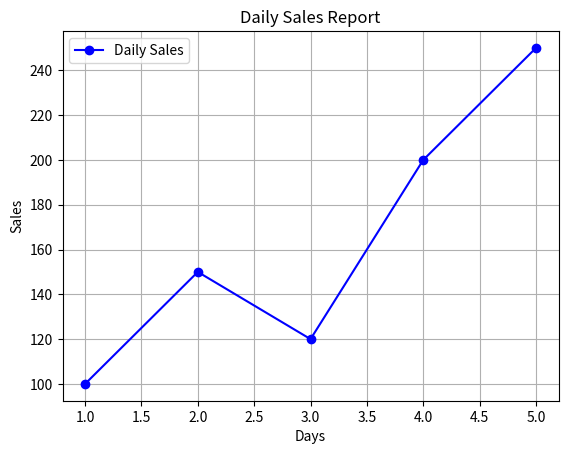

This figure's Python source:

import matplotlib.pyplot as plt

# Sample data
days = [1, 2, 3, 4, 5]
sales = [100, 150, 120, 200, 250]

# Plot line graph
plt.plot(days, sales, marker='o', color='blue', 
         linestyle='-', label='Daily Sales')

# Add title and labels
plt.title("Daily Sales Report")
plt.xlabel("Days")
plt.ylabel("Sales")

# Display grid and legend
plt.grid(True)
plt.legend()

# Display graph
plt.show()
